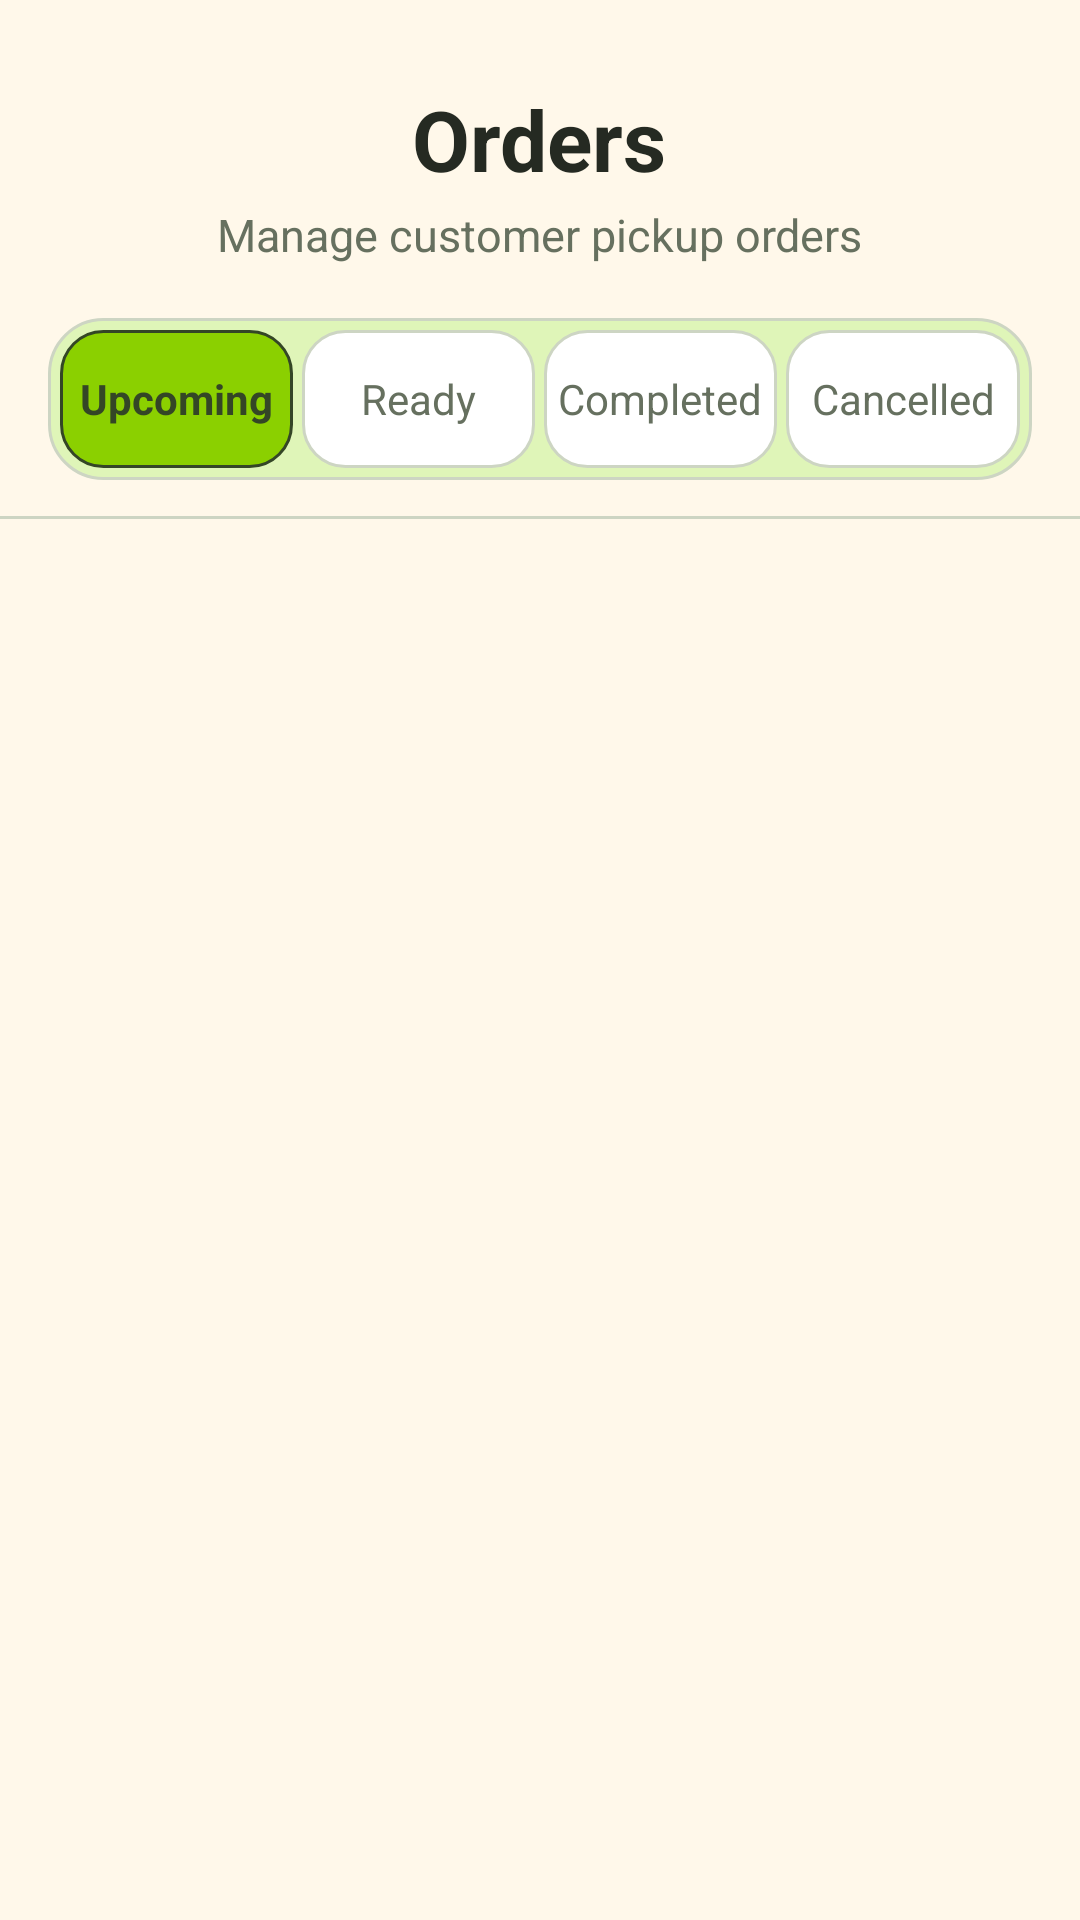

Layout XML and referenced resources for this Android screen:
<!-- AndroidManifest.xml: application theme Theme.FoodShare -->
<!-- res/layout/fragment_vendor_orders.xml -->
<?xml version="1.0" encoding="utf-8"?>
<LinearLayout xmlns:android="http://schemas.android.com/apk/res/android"
    android:layout_width="match_parent"
    android:layout_height="match_parent"
    android:background="@color/foodshare_cream"
    android:orientation="vertical">

    <FrameLayout
        android:layout_width="match_parent"
        android:layout_height="92dp"
        android:paddingStart="24dp"
        android:paddingTop="24dp"
        android:paddingEnd="24dp">

        <LinearLayout
            android:layout_width="match_parent"
            android:layout_height="wrap_content"
            android:layout_gravity="center"
            android:gravity="center_horizontal"
            android:orientation="vertical">

            <TextView
                android:layout_width="wrap_content"
                android:layout_height="wrap_content"
                android:text="Orders"
                android:textColor="@color/foodshare_text"
                android:textSize="28sp"
                android:textStyle="bold" />

            <TextView
                android:layout_width="wrap_content"
                android:layout_height="wrap_content"
                android:layout_marginTop="3dp"
                android:text="Manage customer pickup orders"
                android:textColor="@color/foodshare_text_secondary"
                android:textSize="15sp" />
        </LinearLayout>
    </FrameLayout>

    <LinearLayout
        android:layout_width="match_parent"
        android:layout_height="wrap_content"
        android:layout_marginStart="16dp"
        android:layout_marginTop="14dp"
        android:layout_marginEnd="16dp"
        android:background="@drawable/bg_order_tabs_container"
        android:orientation="horizontal"
        android:padding="4dp">

        <TextView
            android:id="@+id/tabUpcoming"
            android:layout_width="0dp"
            android:layout_height="46dp"
            android:layout_weight="1"
            android:background="@drawable/bg_order_tab_active"
            android:clickable="true"
            android:focusable="true"
            android:gravity="center"
            android:text="Upcoming"
            android:textColor="@color/foodshare_dark_green"
            android:textSize="14sp"
            android:textStyle="bold" />

        <TextView
            android:id="@+id/tabReady"
            android:layout_width="0dp"
            android:layout_height="46dp"
            android:layout_marginStart="3dp"
            android:layout_weight="1"
            android:background="@drawable/bg_order_tab_inactive"
            android:clickable="true"
            android:focusable="true"
            android:gravity="center"
            android:text="Ready"
            android:textColor="@color/foodshare_text_secondary"
            android:textSize="14sp" />

        <TextView
            android:id="@+id/tabCompleted"
            android:layout_width="0dp"
            android:layout_height="46dp"
            android:layout_marginStart="3dp"
            android:layout_weight="1"
            android:background="@drawable/bg_order_tab_inactive"
            android:clickable="true"
            android:focusable="true"
            android:gravity="center"
            android:text="Completed"
            android:textColor="@color/foodshare_text_secondary"
            android:textSize="14sp" />

        <TextView
            android:id="@+id/tabCanceled"
            android:layout_width="0dp"
            android:layout_height="46dp"
            android:layout_marginStart="3dp"
            android:layout_weight="1"
            android:background="@drawable/bg_order_tab_inactive"
            android:clickable="true"
            android:focusable="true"
            android:gravity="center"
            android:text="Cancelled"
            android:textColor="@color/foodshare_text_secondary"
            android:textSize="14sp" />
    </LinearLayout>

    <View
        android:layout_width="match_parent"
        android:layout_height="1dp"
        android:layout_marginTop="12dp"
        android:background="@color/foodshare_outline" />

    <FrameLayout
        android:layout_width="match_parent"
        android:layout_height="0dp"
        android:layout_weight="1">

        <androidx.recyclerview.widget.RecyclerView
            android:id="@+id/recyclerOrders"
            android:layout_width="match_parent"
            android:layout_height="match_parent"
            android:clipToPadding="false"
            android:paddingStart="20dp"
            android:paddingTop="8dp"
            android:paddingEnd="20dp"
            android:paddingBottom="24dp" />

        <TextView
            android:id="@+id/textEmptyOrders"
            android:layout_width="match_parent"
            android:layout_height="match_parent"
            android:gravity="center"
            android:padding="32dp"
            android:text="No upcoming orders."
            android:textColor="@color/foodshare_text_secondary"
            android:textSize="16sp"
            android:visibility="gone" />
    </FrameLayout>
</LinearLayout>
<!-- resources referenced by this layout -->
<resources>
  <color name="foodshare_cream">#FFF8EA</color>
  <color name="foodshare_dark_green">#344626</color>
  <color name="foodshare_outline">#CDD5C3</color>
  <color name="foodshare_text">#252A22</color>
  <color name="foodshare_text_secondary">#66705F</color>
  <!-- drawable bg_order_tab_active (drawable) -->
  <?xml version="1.0" encoding="utf-8"?>
  <shape xmlns:android="http://schemas.android.com/apk/res/android" android:shape="rectangle">
      <solid android:color="@color/foodshare_green" />
      <corners android:radius="14dp" />
      <stroke
          android:width="1dp"
          android:color="@color/foodshare_dark_green" />
  </shape>
  <!-- drawable bg_order_tab_inactive (drawable) -->
  <?xml version="1.0" encoding="utf-8"?>
  <shape xmlns:android="http://schemas.android.com/apk/res/android" android:shape="rectangle">
      <solid android:color="@color/foodshare_surface" />
      <corners android:radius="14dp" />
      <stroke
          android:width="1dp"
          android:color="@color/foodshare_outline" />
  </shape>
  <!-- drawable bg_order_tabs_container (drawable) -->
  <?xml version="1.0" encoding="utf-8"?>
  <shape xmlns:android="http://schemas.android.com/apk/res/android" android:shape="rectangle">
      <solid android:color="@color/foodshare_light_green" />
      <corners android:radius="18dp" />
      <stroke
          android:width="1dp"
          android:color="@color/foodshare_outline" />
  </shape>
  <style name="Theme.FoodShare" parent="Base.Theme.FoodShare" />
  <color name="foodshare_green">#8BD000</color>
  <color name="foodshare_surface">#FFFFFF</color>
  <color name="foodshare_light_green">#DFF5B8</color>
  <style name="Base.Theme.FoodShare" parent="Theme.Material3.DayNight.NoActionBar">
          <item name="colorPrimary">@color/foodshare_green</item>
          <item name="colorOnPrimary">@color/white</item>
          <item name="colorSecondary">@color/foodshare_brown</item>
          <item name="colorOnSecondary">@color/white</item>
          <item name="colorSurface">@color/foodshare_surface</item>
          <item name="colorOnSurface">@color/foodshare_text</item>
          <item name="android:statusBarColor">@android:color/black</item>
          <item name="android:windowLightStatusBar">false</item>
          <item name="android:navigationBarColor">@color/foodshare_cream</item>
      </style>
  <color name="white">#FFFFFF</color>
  <color name="foodshare_brown">#8B5E3C</color>
</resources>
